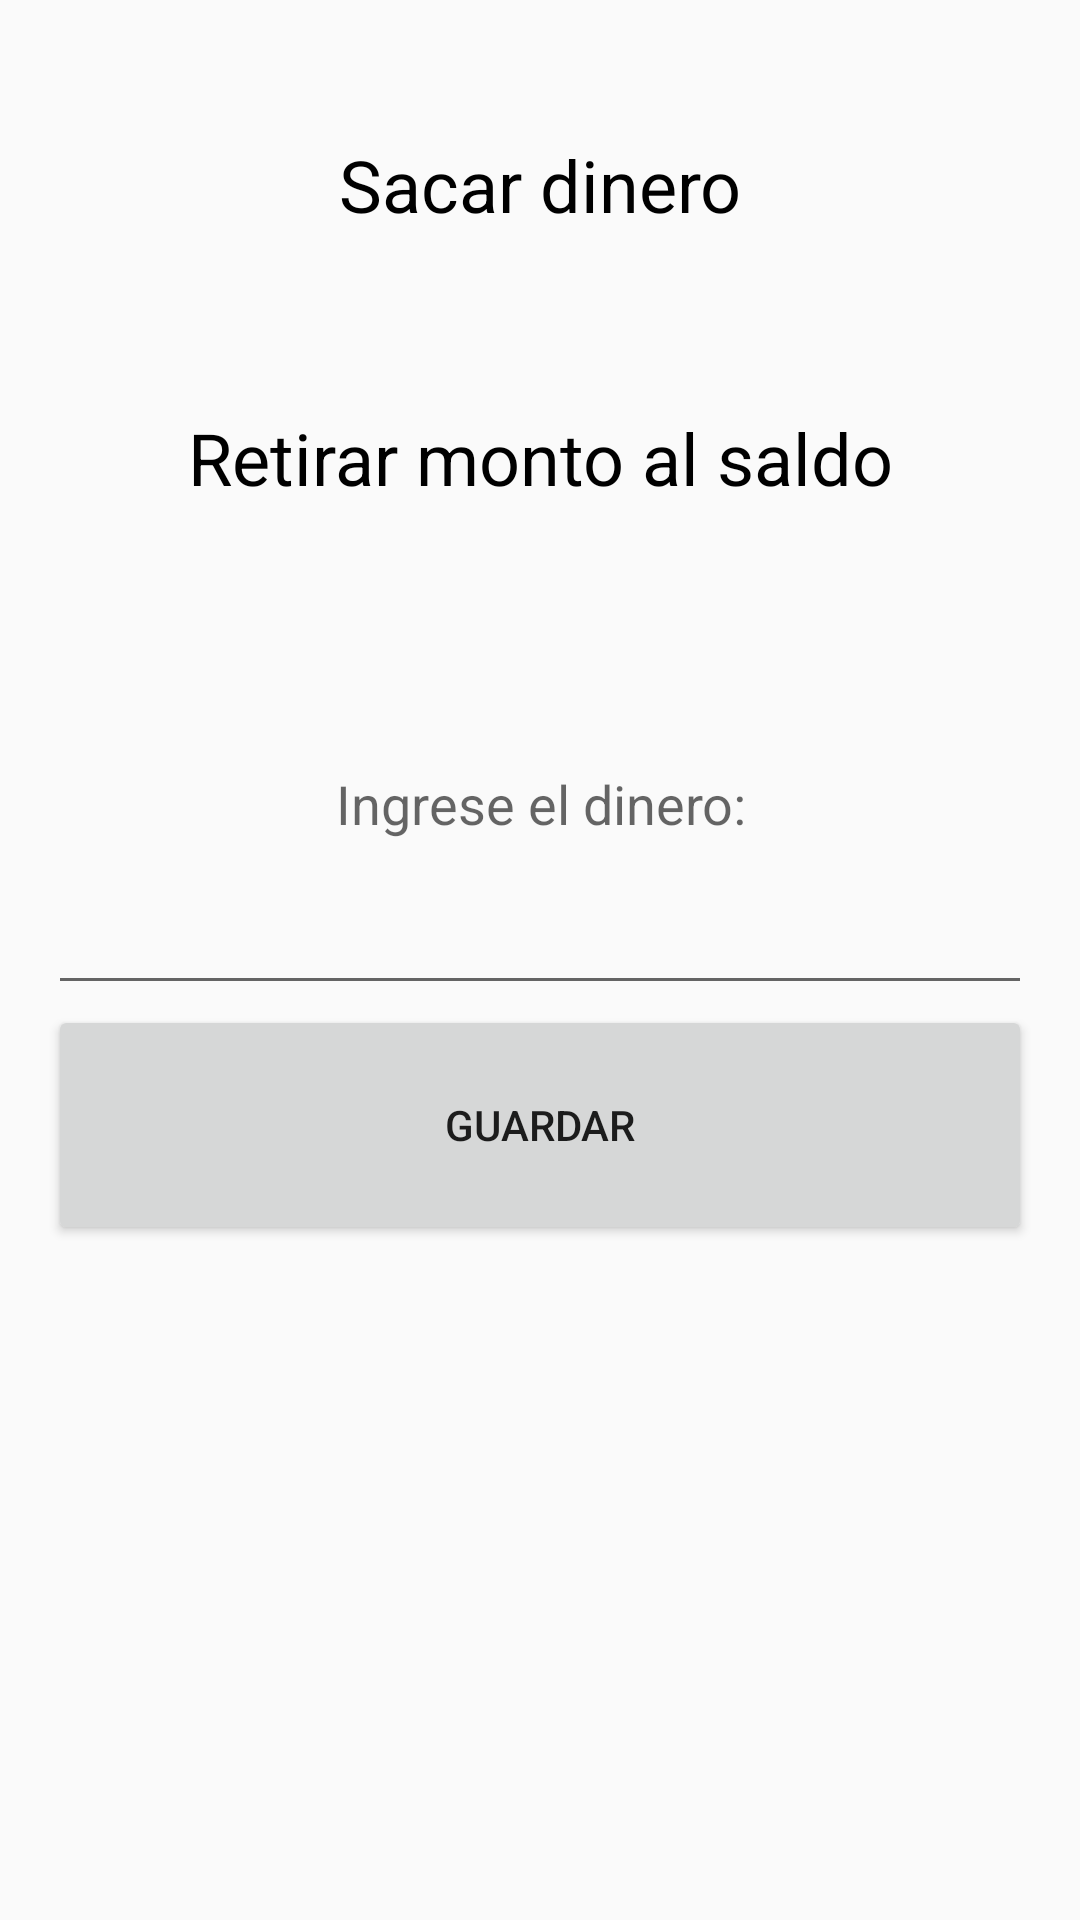

The Android layout XML behind this screen, and the referenced resources:
<!-- AndroidManifest.xml: application theme Theme.AlcanciaVirtual -->
<!-- res/layout/activity_sacar_dinero.xml -->
<?xml version="1.0" encoding="utf-8"?>
<androidx.constraintlayout.widget.ConstraintLayout xmlns:android="http://schemas.android.com/apk/res/android"
    xmlns:app="http://schemas.android.com/apk/res-auto"
    xmlns:tools="http://schemas.android.com/tools"
    android:layout_width="match_parent"
    android:layout_height="match_parent"
    tools:context=".Sacar_dinero">

    <LinearLayout
        android:layout_width="match_parent"
        android:layout_height="match_parent"
        android:orientation="vertical"
        android:padding="16dp"
        tools:context=".MainActivity">

        <TextView
            android:layout_width="match_parent"
            android:layout_height="91dp"
            android:gravity="center"
            android:text="Sacar dinero"
            android:textColor="@android:color/black"
            android:textSize="24sp" />
        <TextView
            android:layout_width="match_parent"
            android:layout_height="91dp"
            android:gravity="center"
            android:text="Retirar monto al saldo"
            android:textColor="@android:color/black"
            android:textSize="24sp" />

        <EditText
            android:id="@+id/textoSacarDinero"
            android:layout_width="match_parent"
            android:layout_height="137dp"
            android:gravity="center"
            android:hint="Ingrese el dinero:"
            android:textColor="@android:color/black"
            android:textSize="18sp" />

        <Button
            android:id="@+id/botonSacarDinero"
            android:layout_width="match_parent"
            android:layout_height="80dp"
            android:text="Guardar" />

    </LinearLayout>
</androidx.constraintlayout.widget.ConstraintLayout>
<!-- resources referenced by this layout -->
<resources>
  <style name="Theme.AlcanciaVirtual" parent="android:Theme.Material.Light.NoActionBar" />
</resources>
